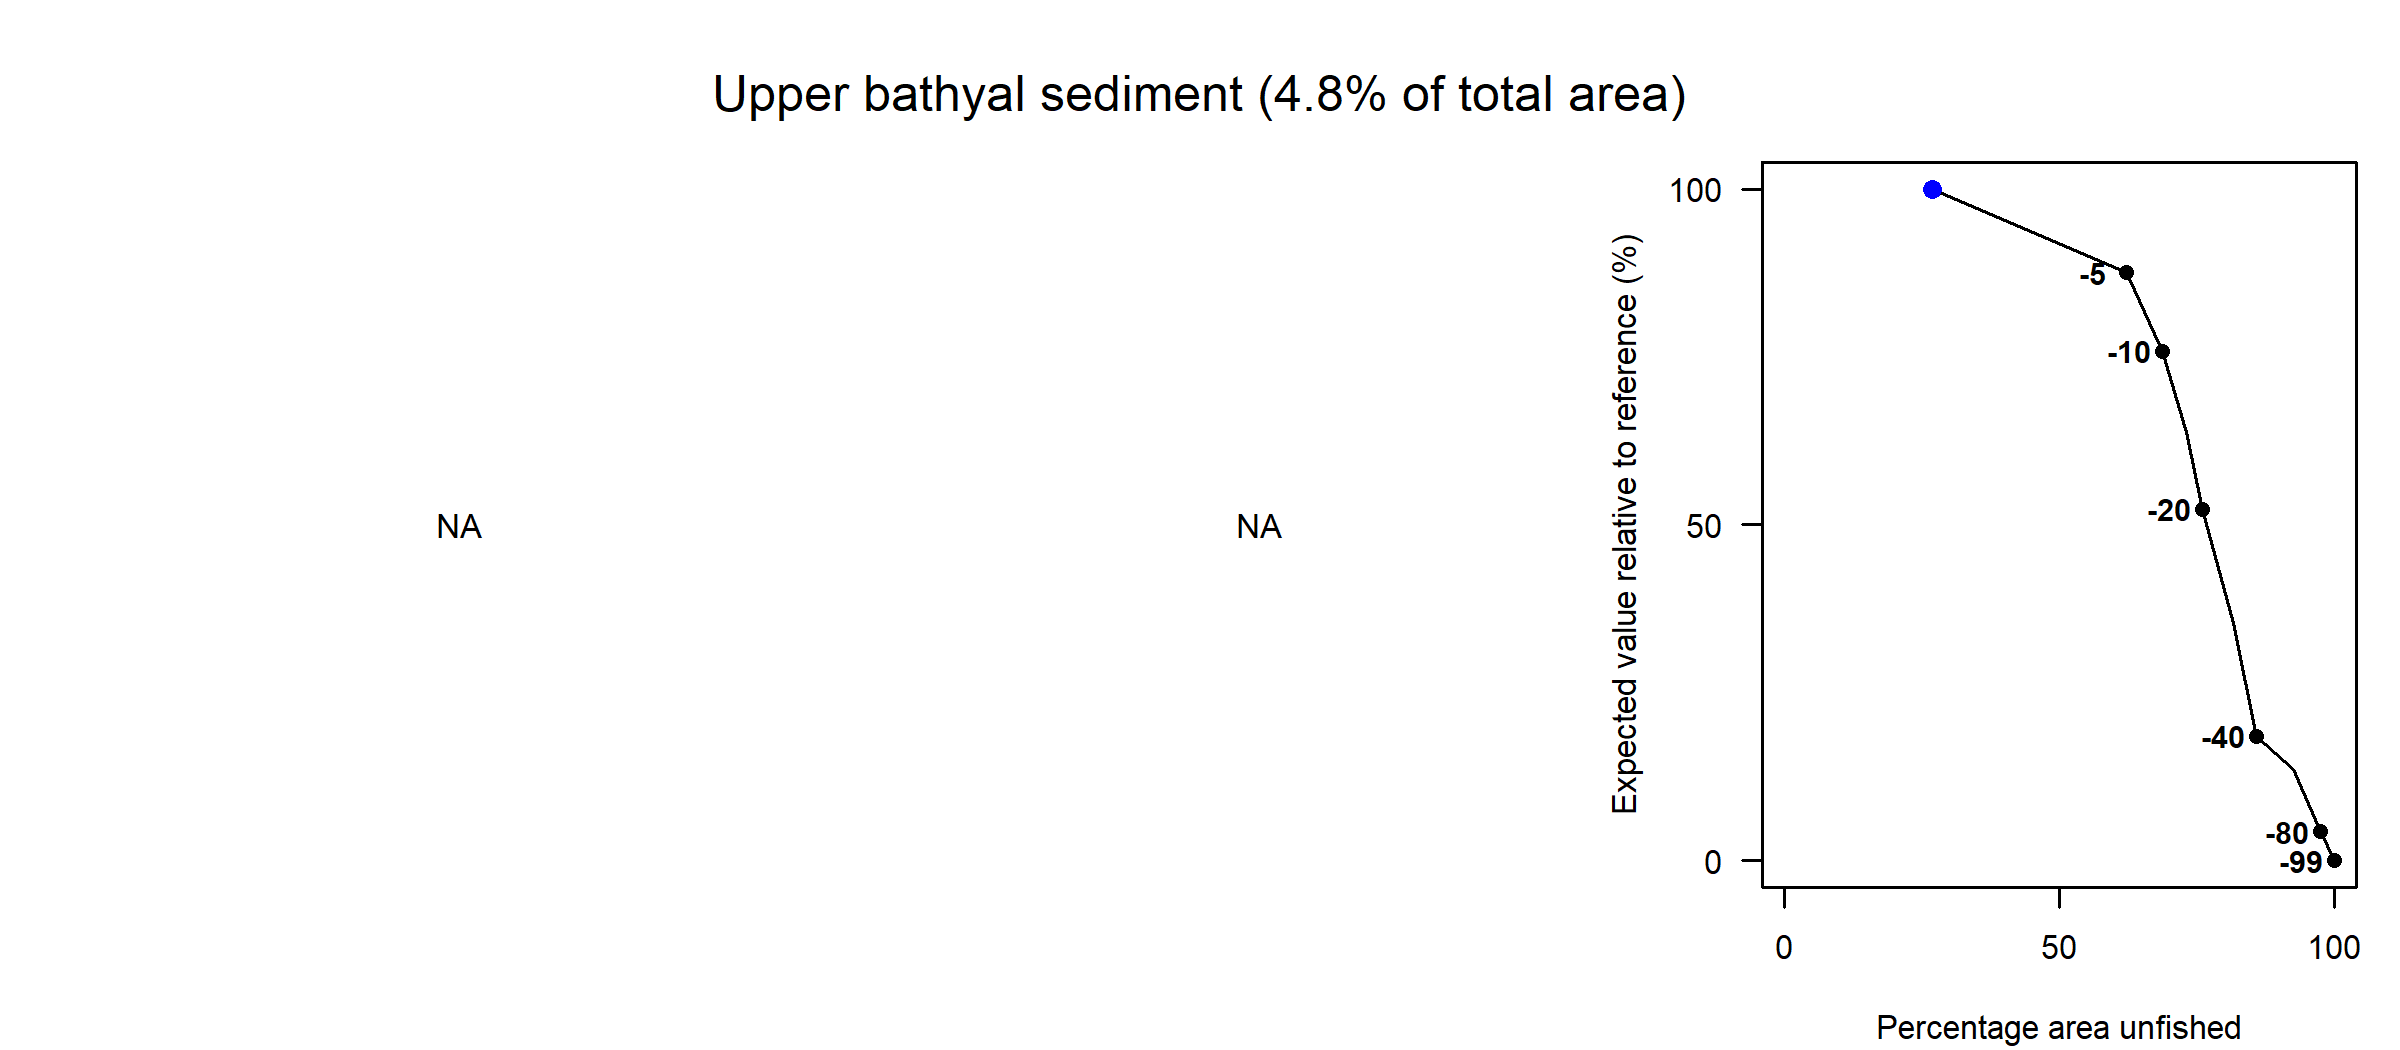

The table this chart was drawn from, first rows:
Effort reduction as a percentage, Average PD impact, Average L1 impact, Percentage area unfished, Percentage of total value, Percentage of total weight
0, NA, NA, 26.98, 100, 100
5, NA, NA, 62.27, 87.55, 93.35
10, NA, NA, 68.67, 75.86, 88.78
15, NA, NA, 73.04, 63.74, 84.18
20, NA, NA, 76.08, 52.34, 80.03
30, NA, NA, 81.58, 35.37, 69.33
40, NA, NA, 85.9, 18.54, 59
60, NA, NA, 92.57, 13.66, 34.37
80, NA, NA, 97.44, 4.31, 11.61
99, NA, NA, 99.96, 0, 0
